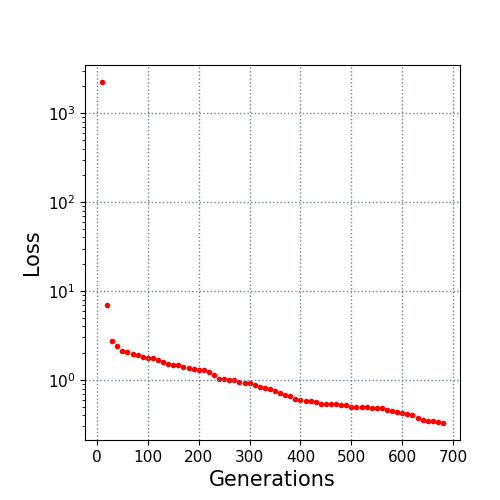

Values plotted in this chart, from the file beside it:
10.0, 2238.460942
20.0, 7
30.0, 2.754
40.0, 2.431
50.0, 2.141
60.0, 2.034
70.0, 1.962
80.0, 1.894
90.0, 1.829
100.0, 1.776
110.0, 1.753
120.0, 1.686
130.0, 1.589
140.0, 1.521
150.0, 1.476
160.0, 1.467
170.0, 1.4
180.0, 1.37
190.0, 1.326
200.0, 1.293
210.0, 1.288
220.0, 1.216
230.0, 1.123
240.0, 1.032
250.0, 1.02
260.0, 1.009
270.0, 0.9972
280.0, 0.9444
290.0, 0.933
300.0, 0.9144
310.0, 0.8796
320.0, 0.8399
330.0, 0.8182
340.0, 0.7842
350.0, 0.7557
360.0, 0.7137
370.0, 0.6785
380.0, 0.6536
390.0, 0.6158
400.0, 0.5942
410.0, 0.5827
420.0, 0.5793
430.0, 0.5619
440.0, 0.5402
450.0, 0.5342
460.0, 0.5296
470.0, 0.5296
480.0, 0.5254
490.0, 0.5247
500.0, 0.5008
510.0, 0.4995
520.0, 0.4908
530.0, 0.4898
540.0, 0.4864
550.0, 0.4864
560.0, 0.4791
570.0, 0.4608
580.0, 0.4439
590.0, 0.4318
600.0, 0.4196
610.0, 0.4159
... 7 more rows
